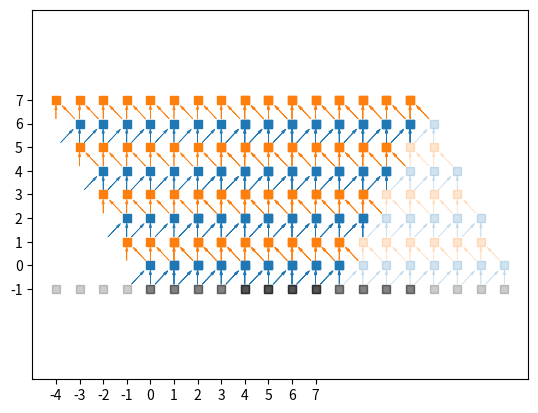

Recreate this plot in Python.
import matplotlib.pyplot as plt
import numpy as np

W = 8
H = 8
O = 0  # offset

def plot_idxs(idxs, marker="s", ec="C0", hc="C1", alpha=1.0):
    for i, ixs in enumerate(idxs, start=-1):
        a = 0.2 if i < 0 else alpha
        c = "k" if i < 0 else (hc if i % 2 else ec)
        plt.scatter(ixs, i * np.ones_like(ixs), marker=marker, color=c, alpha=a)

    for j, ixs in enumerate(idxs[1:], start=0):
        c = hc if j % 2 else ec
        for i in ixs:
            if j % 2:
                plt.arrow(i + 0.8, j - 0.8, -0.4, 0.425, head_width=0.1, head_length=0.2, fc=c, ec=c, lw=0.5, alpha=alpha)  # fmt: skip
            else:
                plt.arrow(i - 0.8, j - 0.8, 0.4, 0.425, head_width=0.1, head_length=0.2, fc=c, ec=c, lw=0.5, alpha=alpha)  # fmt: skip
            plt.arrow(i, j - 0.8, 0.0, 0.4, head_width=0.1, head_length=0.2, fc=c, ec=c, lw=0.5, alpha=alpha)  # fmt: skip

    plt.axis("equal")
    plt.grid(False)
    plt.xticks(idxs[0])
    plt.yticks(np.arange(len(idxs)) - 1)

m_idxs = [np.arange(O, O + W)]
for h in range(0, H):
    start = O + h // 2 + 1
    stop = O + W - (h + 1) // 2
    m_idxs.append(np.arange(start, stop))

plot_idxs(m_idxs)

v_idxs = [np.arange(O + W // 2, O + 3 * W // 2)]
for h in range(0, H):
    start = O + W - (h + 1) // 2
    stop = O + W + 1 + h // 2
    v_idxs.append(np.arange(start, stop))

plot_idxs(v_idxs)

plot_idxs(m_idxs, alpha=0.2)
plot_idxs([idxs + W for idxs in m_idxs], alpha=0.2)
plot_idxs(v_idxs)

p_idxs = [np.arange(O - W / 2, O + W)]
for h in range(0, H):
    start = O - (h + 1) // 2
    stop = O + W - (h + 1) // 2
    p_idxs.append(np.arange(start, stop))

plot_idxs(p_idxs)